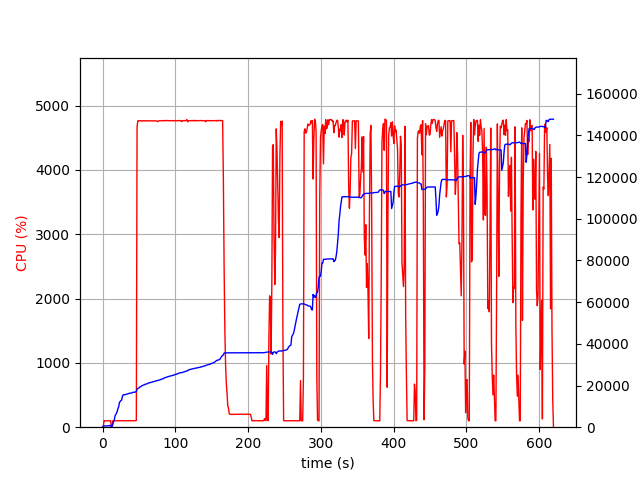

Values plotted in this chart, from the file beside it:
elapsed_time, nproc, cpu, mem_real, mem_virtual
3.9577484130859375e-05, 2, 0.0, 16.03, 3195
1.006, 4, 6.0, 394.1, 4056
2.013, 4, 99.3, 607.5, 4273
3.02, 4, 100.3, 623.5, 4315
4.028, 4, 99.2, 634.5, 4335
5.035, 4, 100.1, 637.8, 4335
6.044, 4, 99.2, 633.5, 4335
7.052, 4, 99.2, 621.2, 4335
8.059, 4, 100.3, 668.9, 4391
9.067, 4, 99.2, 731.3, 4463
10.07, 4, 100.3, 781.3, 4511
11.08, 4, 99.2, 835.1, 4573
12.09, 2, 0.0, 113.1, 125.1
13.1, 2, 0.0, 385, 3811
14.11, 2, 100.1, 1388, 5721
15.12, 2, 99.0, 2722, 8009
16.13, 2, 100.0, 3366, 8019
17.14, 2, 100.0, 5394, 12243
18.15, 2, 100.1, 6046, 12243
19.16, 2, 100.0, 6702, 12415
20.17, 2, 101.0, 7544, 15679
21.18, 2, 99.0, 8984, 15917
22.19, 2, 100.1, 9742, 15917
23.2, 2, 100.0, 11760, 19501
24.21, 2, 99.9, 12356, 19501
25.22, 2, 100.0, 12778, 19757
26.23, 2, 100.0, 13010, 19757
27.24, 2, 100.0, 14684, 24877
28.25, 2, 100.9, 15542, 25213
29.26, 2, 100.0, 15544, 25213
30.27, 2, 100.0, 15546, 25213
31.28, 2, 101.0, 15588, 25213
32.29, 2, 103.0, 15812, 25213
33.3, 2, 100.1, 15835, 25213
34.31, 2, 100.1, 15995, 25597
35.32, 2, 100.0, 16059, 25597
36.33, 2, 102.0, 16187, 25597
37.34, 2, 99.1, 16347, 25597
38.34, 2, 100.1, 16349, 25597
39.35, 2, 100.0, 16349, 25597
40.36, 2, 102.0, 16435, 26045
41.37, 2, 100.1, 16737, 26045
42.38, 2, 100.0, 16739, 26045
43.39, 2, 100.0, 16741, 26045
44.4, 2, 100.1, 16785, 26045
45.41, 2, 101.0, 16919, 26557
46.42, 2, 105.0, 17151, 26557
47.43, 2, 4666, 18293, 30932
48.45, 2, 4762, 18565, 31235
49.47, 2, 4762, 18770, 31454
50.49, 2, 4764, 18924, 31606
51.52, 2, 4760, 19357, 32112
52.54, 2, 4765, 19531, 32259
53.56, 2, 4764, 19786, 32541
54.58, 2, 4756, 19923, 32657
55.6, 2, 4763, 20156, 32920
56.63, 2, 4764, 20241, 32987
57.65, 2, 4762, 20354, 33118
58.67, 2, 4762, 20624, 33426
59.69, 2, 4757, 20685, 33485
... 551 more rows
